Dataset: serdine2 (GitHub, OMAR701/Defect-detection-CNN). Classes: defective front, ok front.

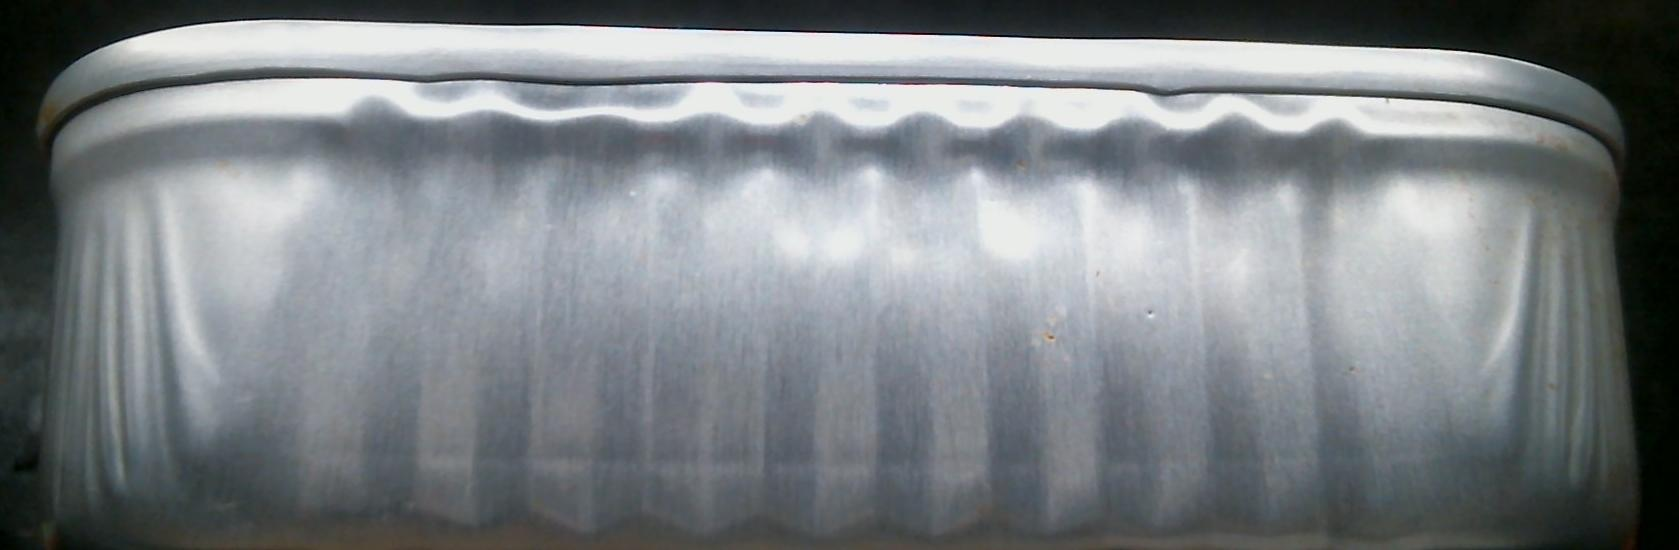
Label: defective front

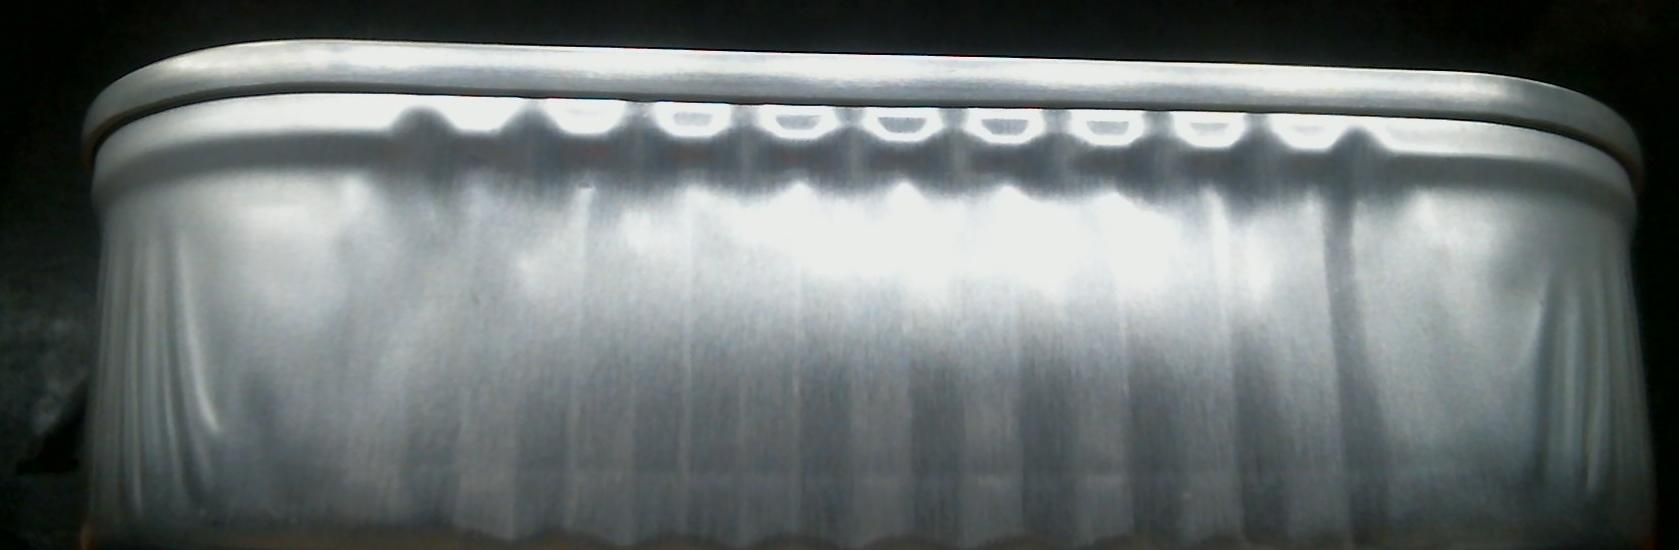
Label: ok front

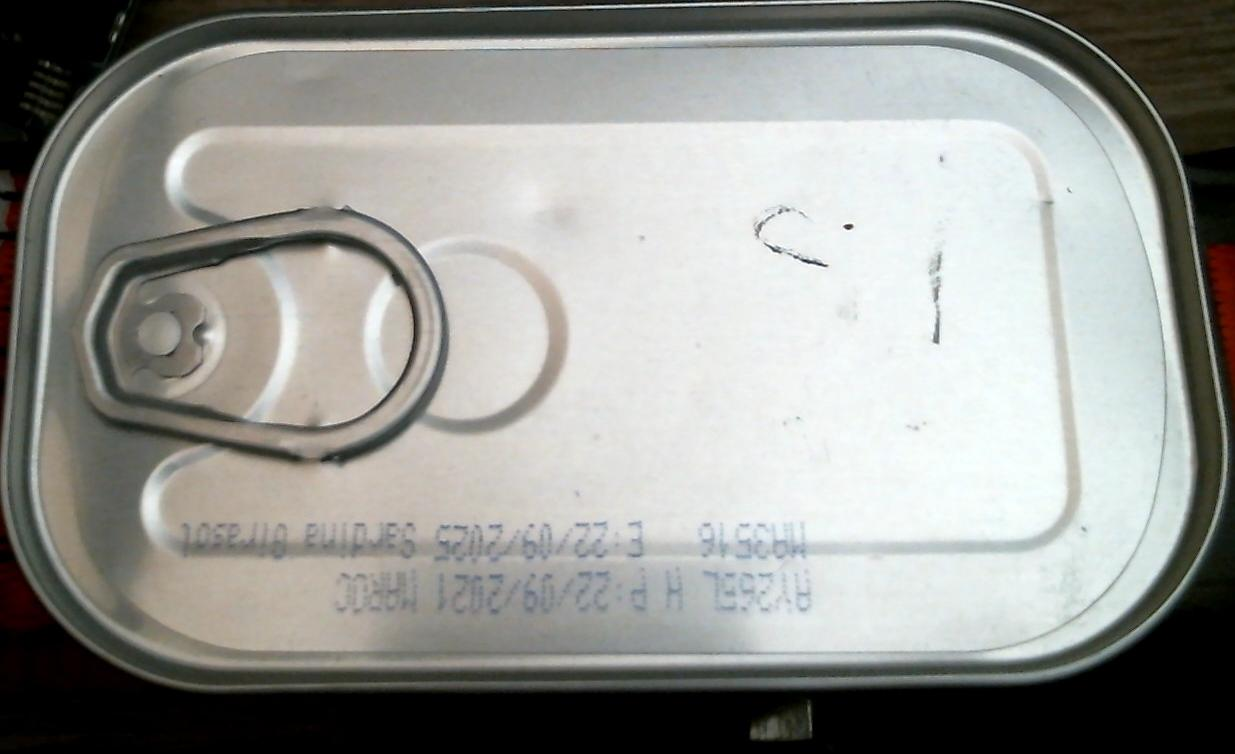
Label: defective front

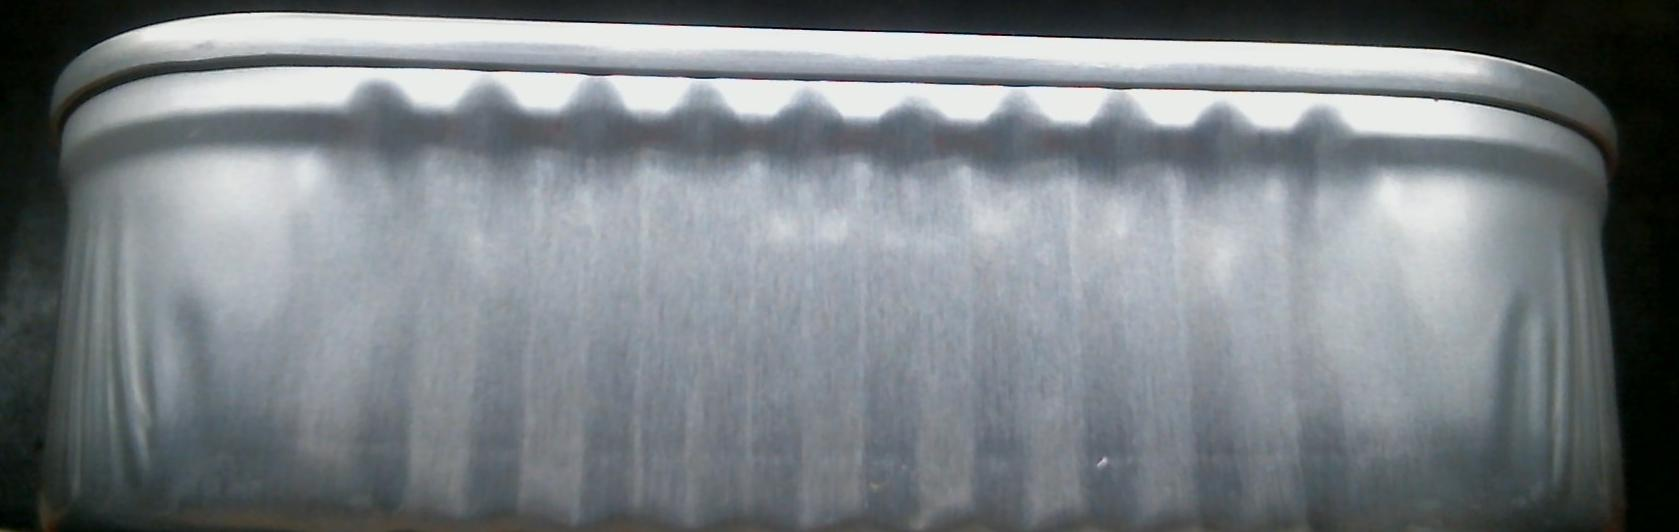
Label: ok front
